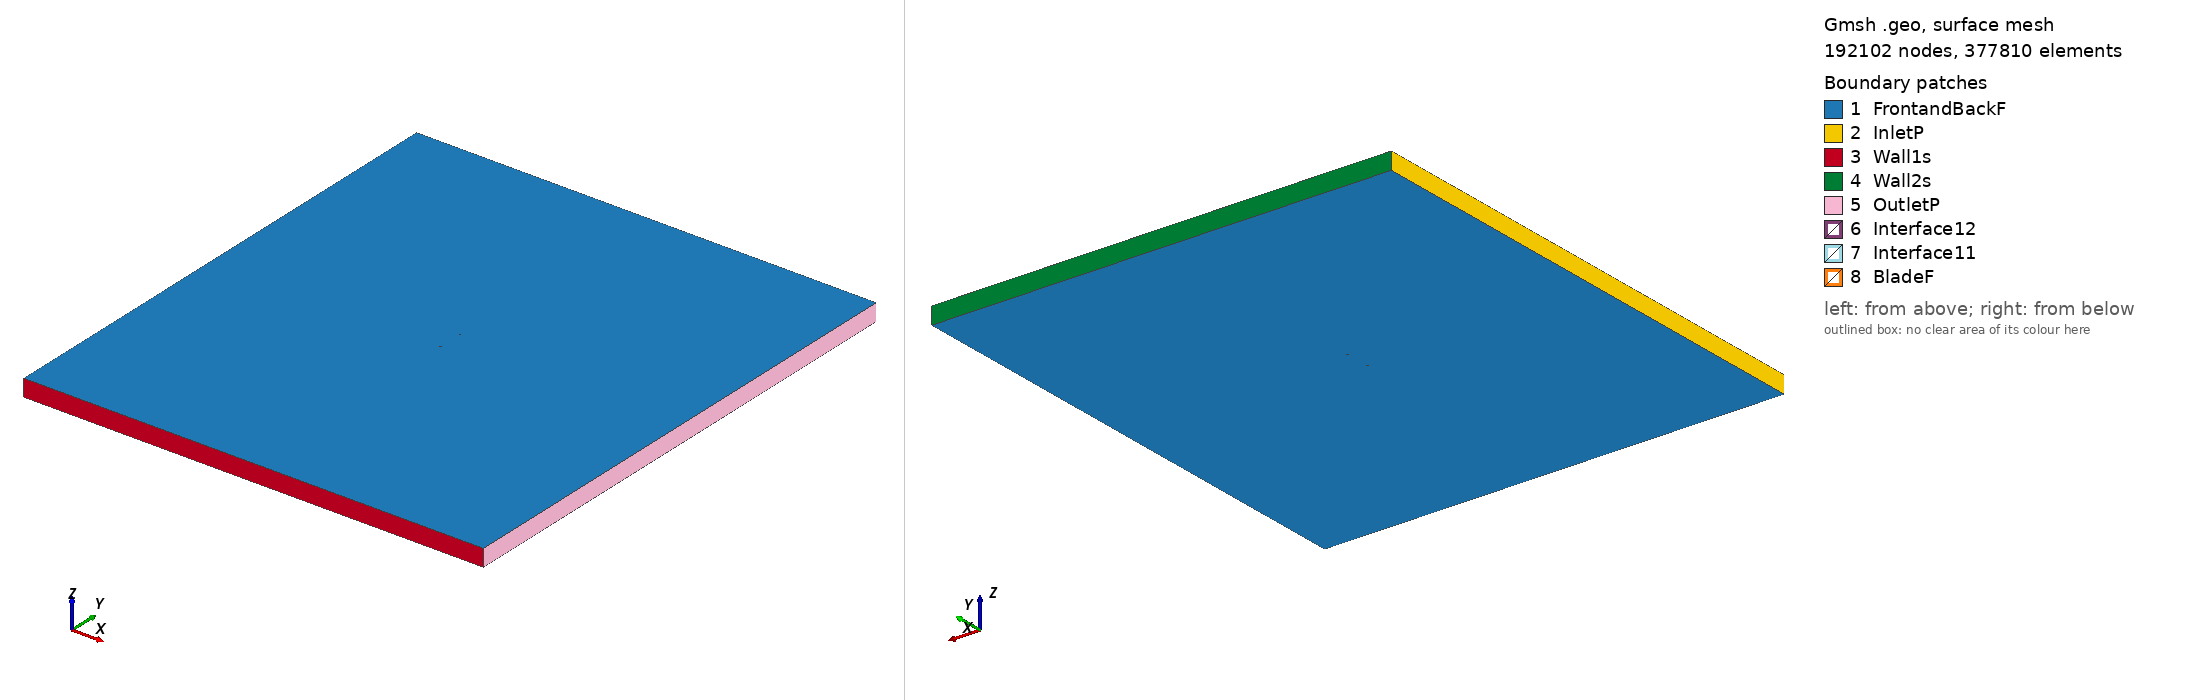

Gmsh geometry script, surface-meshed: 192102 nodes, 377810 surface elements. Boundary patches (legend numbers): 1 FrontandBackF, 2 InletP, 3 Wall1s, 4 Wall2s, 5 OutletP, 6 Interface12, 7 Interface11, 8 BladeF. Left view from above one corner, right view from below the opposite corner. Legend entries are the model's physical surfaces. The drawing asked Gmsh for element sizes between 1% and 20% of the model's largest extent; the script's own settings can give other sizes.

=== e392_tsr_4.5741_aoa_-8.8662.geo (drawn) ===
SetFactory("OpenCASCADE");

Point(1) = {0.074045, 0.748929, 0, 1.0};
Point(2) = {0.073552, 0.748937, 0, 1.0};
Point(3) = {0.072103, 0.748980, 0, 1.0};
Point(4) = {0.069780, 0.749080, 0, 1.0};
Point(5) = {0.066661, 0.749219, 0, 1.0};
Point(6) = {0.062798, 0.749362, 0, 1.0};
Point(7) = {0.058232, 0.749495, 0, 1.0};
Point(8) = {0.053019, 0.749622, 0, 1.0};
Point(9) = {0.047230, 0.749743, 0, 1.0};
Point(10) = {0.040953, 0.749853, 0, 1.0};
Point(11) = {0.034271, 0.749942, 0, 1.0};
Point(12) = {0.027279, 0.749997, 0, 1.0};
Point(13) = {0.020072, 0.750000, 0, 1.0};
Point(14) = {0.012745, 0.749931, 0, 1.0};
Point(15) = {0.005404, 0.749755, 0, 1.0};
Point(16) = {-0.001877, 0.749420, 0, 1.0};
Point(17) = {-0.009044, 0.748890, 0, 1.0};
Point(18) = {-0.016049, 0.748146, 0, 1.0};
Point(19) = {-0.022850, 0.747183, 0, 1.0};
Point(20) = {-0.029409, 0.745999, 0, 1.0};
Point(21) = {-0.035698, 0.744615, 0, 1.0};
Point(22) = {-0.041677, 0.743072, 0, 1.0};
Point(23) = {-0.047286, 0.741410, 0, 1.0};
Point(24) = {-0.052473, 0.739659, 0, 1.0};
Point(25) = {-0.057186, 0.737848, 0, 1.0};
Point(26) = {-0.061382, 0.736009, 0, 1.0};
Point(27) = {-0.065026, 0.734170, 0, 1.0};
Point(28) = {-0.068086, 0.732364, 0, 1.0};
Point(29) = {-0.070543, 0.730627, 0, 1.0};
Point(30) = {-0.072382, 0.728994, 0, 1.0};
Point(31) = {-0.073606, 0.727519, 0, 1.0};
Point(32) = {-0.074213, 0.726281, 0, 1.0};
Point(33) = {-0.074104, 0.725433, 0, 1.0};
Point(34) = {-0.073162, 0.724909, 0, 1.0};
Point(35) = {-0.071403, 0.724585, 0, 1.0};
Point(36) = {-0.068872, 0.724498, 0, 1.0};
Point(37) = {-0.065592, 0.724654, 0, 1.0};
Point(38) = {-0.061582, 0.725049, 0, 1.0};
Point(39) = {-0.056878, 0.725666, 0, 1.0};
Point(40) = {-0.051521, 0.726488, 0, 1.0};
Point(41) = {-0.045569, 0.727492, 0, 1.0};
Point(42) = {-0.039083, 0.728657, 0, 1.0};
Point(43) = {-0.032138, 0.729961, 0, 1.0};
Point(44) = {-0.024814, 0.731384, 0, 1.0};
Point(45) = {-0.017191, 0.732912, 0, 1.0};
Point(46) = {-0.009338, 0.734525, 0, 1.0};
Point(47) = {-0.001335, 0.736189, 0, 1.0};
Point(48) = {0.006740, 0.737868, 0, 1.0};
Point(49) = {0.014792, 0.739516, 0, 1.0};
Point(50) = {0.022718, 0.741094, 0, 1.0};
Point(51) = {0.030412, 0.742573, 0, 1.0};
Point(52) = {0.037771, 0.743927, 0, 1.0};
Point(53) = {0.044693, 0.745135, 0, 1.0};
Point(54) = {0.051084, 0.746182, 0, 1.0};
Point(55) = {0.056850, 0.747057, 0, 1.0};
Point(56) = {0.061906, 0.747756, 0, 1.0};
Point(57) = {0.066176, 0.748275, 0, 1.0};
Point(58) = {0.069583, 0.748619, 0, 1.0};
Point(59) = {0.072053, 0.748815, 0, 1.0};
Point(60) = {0.073546, 0.748905, 0, 1.0};
Point(61) = {-0.074045, -0.748929, 0, 1.0};
Point(62) = {-0.073552, -0.748937, 0, 1.0};
Point(63) = {-0.072103, -0.748980, 0, 1.0};
Point(64) = {-0.069780, -0.749080, 0, 1.0};
Point(65) = {-0.066661, -0.749219, 0, 1.0};
Point(66) = {-0.062798, -0.749362, 0, 1.0};
Point(67) = {-0.058232, -0.749495, 0, 1.0};
Point(68) = {-0.053019, -0.749622, 0, 1.0};
Point(69) = {-0.047230, -0.749743, 0, 1.0};
Point(70) = {-0.040953, -0.749853, 0, 1.0};
Point(71) = {-0.034271, -0.749942, 0, 1.0};
Point(72) = {-0.027279, -0.749997, 0, 1.0};
Point(73) = {-0.020072, -0.750000, 0, 1.0};
Point(74) = {-0.012745, -0.749931, 0, 1.0};
Point(75) = {-0.005404, -0.749755, 0, 1.0};
Point(76) = {0.001877, -0.749420, 0, 1.0};
Point(77) = {0.009044, -0.748890, 0, 1.0};
Point(78) = {0.016049, -0.748146, 0, 1.0};
Point(79) = {0.022850, -0.747183, 0, 1.0};
Point(80) = {0.029409, -0.745999, 0, 1.0};
Point(81) = {0.035698, -0.744615, 0, 1.0};
Point(82) = {0.041677, -0.743072, 0, 1.0};
Point(83) = {0.047286, -0.741410, 0, 1.0};
Point(84) = {0.052473, -0.739659, 0, 1.0};
Point(85) = {0.057186, -0.737848, 0, 1.0};
Point(86) = {0.061382, -0.736009, 0, 1.0};
Point(87) = {0.065026, -0.734170, 0, 1.0};
Point(88) = {0.068086, -0.732364, 0, 1.0};
Point(89) = {0.070543, -0.730627, 0, 1.0};
Point(90) = {0.072382, -0.728994, 0, 1.0};
Point(91) = {0.073606, -0.727519, 0, 1.0};
Point(92) = {0.074213, -0.726281, 0, 1.0};
Point(93) = {0.074104, -0.725433, 0, 1.0};
Point(94) = {0.073162, -0.724909, 0, 1.0};
Point(95) = {0.071403, -0.724585, 0, 1.0};
Point(96) = {0.068872, -0.724498, 0, 1.0};
Point(97) = {0.065592, -0.724654, 0, 1.0};
Point(98) = {0.061582, -0.725049, 0, 1.0};
Point(99) = {0.056878, -0.725666, 0, 1.0};
Point(100) = {0.051521, -0.726488, 0, 1.0};
Point(101) = {0.045569, -0.727492, 0, 1.0};
Point(102) = {0.039083, -0.728657, 0, 1.0};
Point(103) = {0.032138, -0.729961, 0, 1.0};
Point(104) = {0.024814, -0.731384, 0, 1.0};
Point(105) = {0.017191, -0.732912, 0, 1.0};
Point(106) = {0.009338, -0.734525, 0, 1.0};
Point(107) = {0.001335, -0.736189, 0, 1.0};
Point(108) = {-0.006740, -0.737868, 0, 1.0};
Point(109) = {-0.014792, -0.739516, 0, 1.0};
Point(110) = {-0.022718, -0.741094, 0, 1.0};
Point(111) = {-0.030412, -0.742573, 0, 1.0};
Point(112) = {-0.037771, -0.743927, 0, 1.0};
Point(113) = {-0.044693, -0.745135, 0, 1.0};
Point(114) = {-0.051084, -0.746182, 0, 1.0};
Point(115) = {-0.056850, -0.747057, 0, 1.0};
Point(116) = {-0.061906, -0.747756, 0, 1.0};
Point(117) = {-0.066176, -0.748275, 0, 1.0};
Point(118) = {-0.069583, -0.748619, 0, 1.0};
Point(119) = {-0.072053, -0.748815, 0, 1.0};
Point(120) = {-0.073546, -0.748905, 0, 1.0};

// Lines: first blade (splines 1-4)
Spline(1) = {1:21};
Spline(2) = {21:43};
Spline(3) = {43:60};
Spline(4) = {60,1};

// Lines: second blade (splines 5-8)
Spline(5) = {61:81};
Spline(6) = {81:103};
Spline(7) = {103:120};
Spline(8) = {120,61};

// Outer domain (points 20001-4 and lines)
Point(121) = {-13.50000000, -15.00000000, 0, 1.0};
Point(122) = {-13.50000000, 15.00000000, 0, 1.0};
Point(123) = {13.50000000, 15.00000000, 0, 1.0};
Point(124) = {13.50000000, -15.00000000, 0, 1.0};
Line(11) = {121, 122};
Line(12) = {122, 123};
Line(13) = {123, 124};
Line(14) = {121, 124};

// Interface (between moving and stationary domain) (circles)
Circle(9) = {0, 0, 0, 0.80000000, 0, 2*Pi};
Circle(10) = {0, 0, 0, 0.80000000, 0, 2*Pi};

// Loops collect Lines/Splines/etc (blade1, blade2, domain, first circle)
Line Loop(1) = {1:4};
Line Loop(2) = {5:8};
Line Loop(3) = {11,12,13,-14};
Line Loop(4) = {9};

// BooleanDifference cuts out the circle/interface from the domain
Plane Surface(1) = {3};
Plane Surface(2) = {4};
BooleanDifference{ Surface{1}; Delete;}{ Surface{2}; Delete;}

// This one cuts out the blades from the inner circle/interface
Line Loop(6) = {10};
Plane Surface(5) = {6};
Plane Surface(6) = {1};
Plane Surface(7) = {2};
BooleanDifference{ Surface{5}; Delete;}{ Surface{6,7}; Delete;}

// extrude to 3rd dimension
Extrude {0, 0, 1} {Surface{1}; Surface{5}; Layers{1}; Recombine;}

// Physical Surfaces are the named boundaries (patches)
Physical Surface("Interface11") = {12};
Physical Surface("Interface12") = {10};

// sides of domain
Physical Surface("InletP") = {6};
Physical Surface("OutletP") = {9};

// top and bottom of domain
Physical Surface("Wall1s") = {7};
Physical Surface("Wall2s") = {8};

// Check FrontandBackF by ensuring there is nothing in the 3rd dimension
Physical Surface("FrontandBackF") = {1,11,5,21};
Physical Surface("BladeF") = {13:20};
Physical Volume("Turbine") = {2};
Physical Volume("Farfield") = {1};

// settings for airfoil boundary layer
Field[1] = BoundaryLayer;
Field[1].EdgesList = {1:8};
Field[1].hwall_n = 1e-3;
Field[1].thickness = 1.5e-2;
Field[1].ratio = 1.05;
Field[1].Quads = 1;
BoundaryLayer Field = 1;

// control points for mesh (blade and interface)
// floor((arc length / 1.5mm)/ 6) -> Transfinite Line
Transfinite Line {1,2,3,5,6,7} = 33 Using Progression 1;
Transfinite Line {4,8} = 1 Using Progression 1;
Transfinite Line {9, 15} = 800 Using Progression 1;

// For more information on gmsh syntax, visit http://gmsh.info/doc/texinfo/gmsh.html
